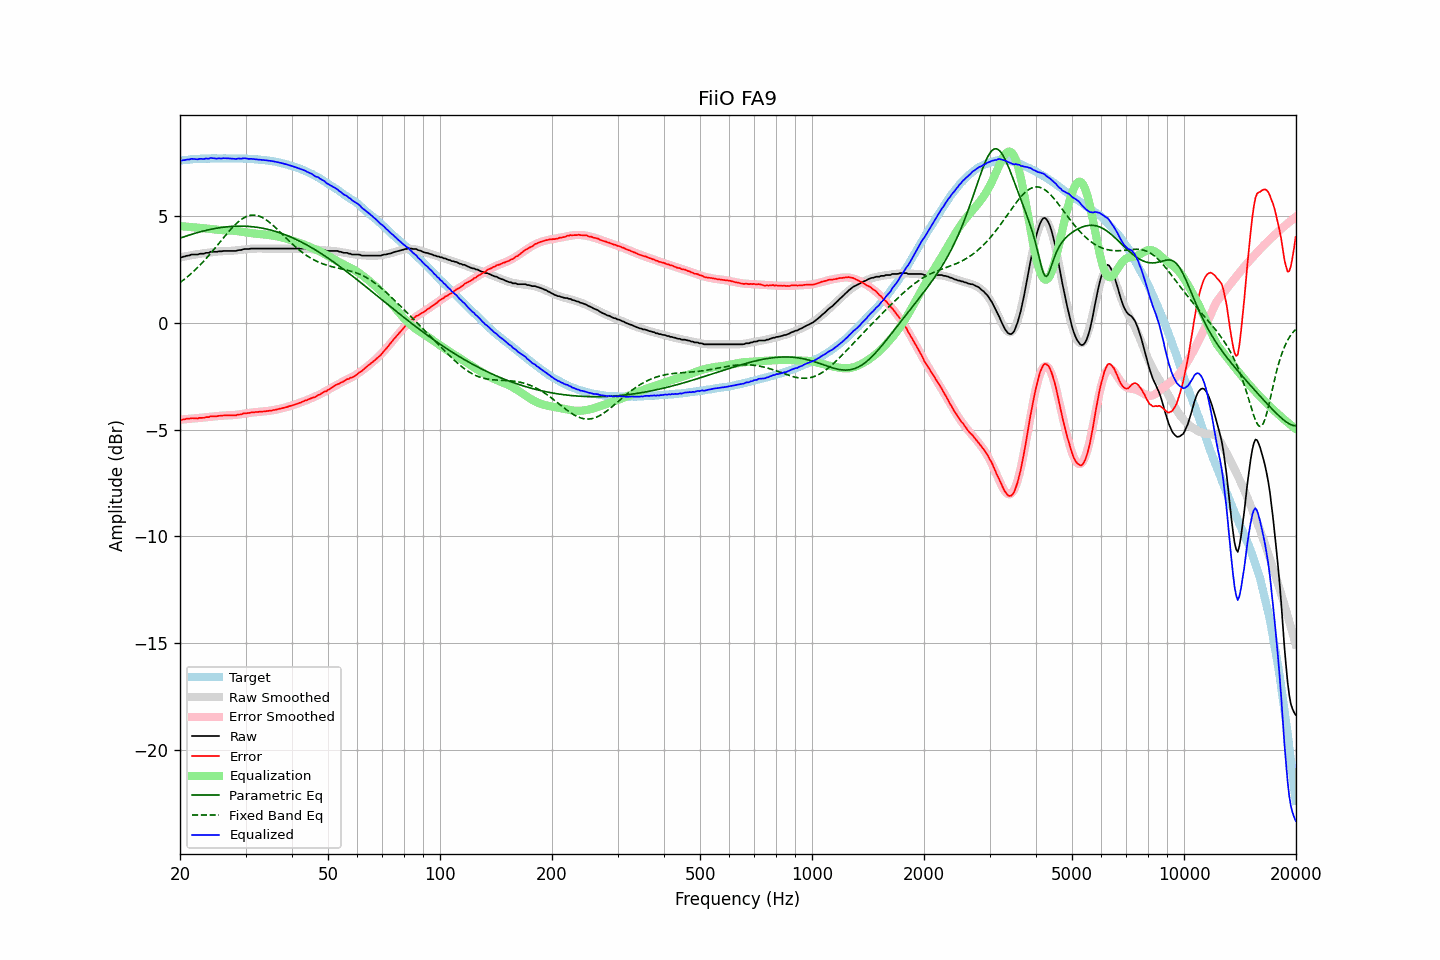

The table this chart was drawn from, first rows:
frequency, raw, error, smoothed, error_smoothed, equalization, parametric_eq, fixed_band_eq, equalized_raw, equalized_smoothed, target
20.00, 3.05, -4.55, 3.07, -4.54, 4.54, 3.97, 1.89, 7.59, 7.61, 7.61
20.20, 3.07, -4.54, 3.09, -4.53, 4.53, 4.00, 1.94, 7.60, 7.62, 7.62
20.40, 3.10, -4.52, 3.10, -4.52, 4.52, 4.02, 2.00, 7.63, 7.63, 7.63
20.61, 3.11, -4.52, 3.12, -4.52, 4.52, 4.05, 2.06, 7.63, 7.63, 7.64
20.81, 3.14, -4.49, 3.13, -4.51, 4.51, 4.07, 2.12, 7.65, 7.64, 7.63
21.02, 3.15, -4.49, 3.15, -4.50, 4.50, 4.10, 2.18, 7.66, 7.65, 7.64
21.23, 3.16, -4.49, 3.16, -4.50, 4.50, 4.12, 2.25, 7.66, 7.66, 7.65
21.44, 3.20, -4.47, 3.17, -4.49, 4.49, 4.15, 2.31, 7.69, 7.66, 7.67
21.66, 3.20, -4.47, 3.19, -4.48, 4.48, 4.17, 2.38, 7.69, 7.67, 7.67
21.87, 3.20, -4.48, 3.20, -4.47, 4.47, 4.19, 2.45, 7.68, 7.67, 7.68
22.09, 3.20, -4.48, 3.21, -4.47, 4.47, 4.21, 2.52, 7.67, 7.68, 7.68
22.31, 3.20, -4.48, 3.22, -4.46, 4.46, 4.24, 2.60, 7.66, 7.68, 7.69
22.54, 3.23, -4.45, 3.24, -4.45, 4.45, 4.26, 2.67, 7.69, 7.69, 7.69
22.76, 3.24, -4.45, 3.24, -4.45, 4.45, 4.28, 2.75, 7.69, 7.69, 7.70
22.99, 3.24, -4.45, 3.26, -4.44, 4.44, 4.30, 2.83, 7.68, 7.70, 7.69
23.22, 3.24, -4.45, 3.27, -4.43, 4.43, 4.32, 2.91, 7.68, 7.70, 7.69
23.45, 3.28, -4.42, 3.28, -4.43, 4.43, 4.33, 3.00, 7.71, 7.70, 7.70
23.69, 3.28, -4.42, 3.29, -4.42, 4.42, 4.35, 3.08, 7.70, 7.70, 7.70
23.92, 3.28, -4.41, 3.30, -4.41, 4.41, 4.37, 3.17, 7.69, 7.70, 7.70
24.16, 3.33, -4.37, 3.31, -4.40, 4.40, 4.38, 3.25, 7.73, 7.71, 7.71
24.40, 3.33, -4.38, 3.32, -4.39, 4.39, 4.40, 3.34, 7.72, 7.71, 7.72
24.65, 3.33, -4.38, 3.33, -4.38, 4.38, 4.41, 3.43, 7.71, 7.71, 7.71
24.89, 3.33, -4.38, 3.34, -4.37, 4.37, 4.43, 3.52, 7.71, 7.71, 7.71
25.14, 3.33, -4.38, 3.34, -4.37, 4.37, 4.44, 3.62, 7.70, 7.71, 7.71
25.39, 3.35, -4.36, 3.35, -4.36, 4.36, 4.45, 3.71, 7.71, 7.71, 7.71
25.65, 3.35, -4.35, 3.36, -4.35, 4.35, 4.46, 3.80, 7.71, 7.71, 7.71
25.91, 3.35, -4.35, 3.36, -4.35, 4.35, 4.48, 3.89, 7.70, 7.71, 7.71
26.16, 3.37, -4.34, 3.36, -4.35, 4.35, 4.49, 3.98, 7.72, 7.71, 7.71
26.43, 3.37, -4.34, 3.36, -4.35, 4.35, 4.49, 4.07, 7.72, 7.71, 7.71
26.69, 3.37, -4.34, 3.37, -4.34, 4.34, 4.50, 4.16, 7.72, 7.71, 7.71
26.96, 3.37, -4.33, 3.37, -4.34, 4.34, 4.51, 4.25, 7.71, 7.71, 7.71
27.23, 3.37, -4.33, 3.37, -4.33, 4.33, 4.52, 4.34, 7.71, 7.71, 7.70
27.50, 3.37, -4.33, 3.38, -4.33, 4.33, 4.52, 4.42, 7.70, 7.71, 7.70
27.77, 3.37, -4.34, 3.38, -4.32, 4.32, 4.53, 4.50, 7.70, 7.71, 7.71
28.05, 3.37, -4.33, 3.39, -4.32, 4.32, 4.53, 4.58, 7.69, 7.71, 7.71
28.33, 3.37, -4.33, 3.40, -4.31, 4.31, 4.53, 4.65, 7.68, 7.71, 7.70
28.62, 3.40, -4.30, 3.41, -4.30, 4.30, 4.54, 4.72, 7.70, 7.71, 7.70
28.90, 3.41, -4.29, 3.42, -4.29, 4.29, 4.54, 4.78, 7.70, 7.70, 7.71
29.19, 3.41, -4.29, 3.42, -4.28, 4.28, 4.54, 4.84, 7.69, 7.70, 7.71
29.48, 3.44, -4.26, 3.43, -4.27, 4.27, 4.53, 4.89, 7.71, 7.70, 7.70
29.78, 3.46, -4.24, 3.44, -4.26, 4.26, 4.53, 4.94, 7.72, 7.70, 7.70
30.08, 3.46, -4.24, 3.45, -4.24, 4.24, 4.53, 4.97, 7.71, 7.70, 7.71
30.38, 3.46, -4.23, 3.46, -4.23, 4.23, 4.53, 5.00, 7.70, 7.69, 7.69
30.68, 3.46, -4.22, 3.47, -4.22, 4.22, 4.52, 5.03, 7.68, 7.69, 7.69
30.99, 3.48, -4.20, 3.48, -4.21, 4.21, 4.51, 5.04, 7.69, 7.68, 7.68
31.30, 3.48, -4.20, 3.48, -4.20, 4.20, 4.51, 5.05, 7.68, 7.68, 7.68
31.61, 3.48, -4.19, 3.48, -4.19, 4.19, 4.50, 5.05, 7.67, 7.67, 7.68
31.93, 3.48, -4.18, 3.48, -4.18, 4.18, 4.49, 5.05, 7.67, 7.67, 7.66
32.24, 3.48, -4.18, 3.49, -4.18, 4.18, 4.48, 5.03, 7.66, 7.66, 7.67
32.57, 3.48, -4.17, 3.49, -4.17, 4.17, 4.47, 5.01, 7.65, 7.66, 7.65
32.89, 3.48, -4.16, 3.49, -4.16, 4.16, 4.46, 4.98, 7.65, 7.65, 7.65
33.22, 3.48, -4.16, 3.49, -4.16, 4.16, 4.44, 4.95, 7.64, 7.64, 7.64
33.55, 3.48, -4.15, 3.49, -4.15, 4.15, 4.43, 4.91, 7.63, 7.64, 7.64
33.89, 3.48, -4.15, 3.49, -4.14, 4.14, 4.41, 4.86, 7.63, 7.63, 7.63
34.23, 3.48, -4.13, 3.48, -4.13, 4.13, 4.40, 4.81, 7.62, 7.62, 7.62
34.57, 3.48, -4.13, 3.48, -4.12, 4.12, 4.38, 4.75, 7.61, 7.61, 7.61
34.92, 3.48, -4.11, 3.48, -4.11, 4.11, 4.36, 4.69, 7.60, 7.60, 7.59
35.27, 3.48, -4.11, 3.48, -4.10, 4.10, 4.34, 4.63, 7.59, 7.59, 7.60
35.62, 3.48, -4.09, 3.48, -4.09, 4.09, 4.32, 4.56, 7.57, 7.57, 7.57
35.97, 3.48, -4.08, 3.48, -4.08, 4.08, 4.30, 4.49, 7.56, 7.56, 7.56
... 635 more rows
